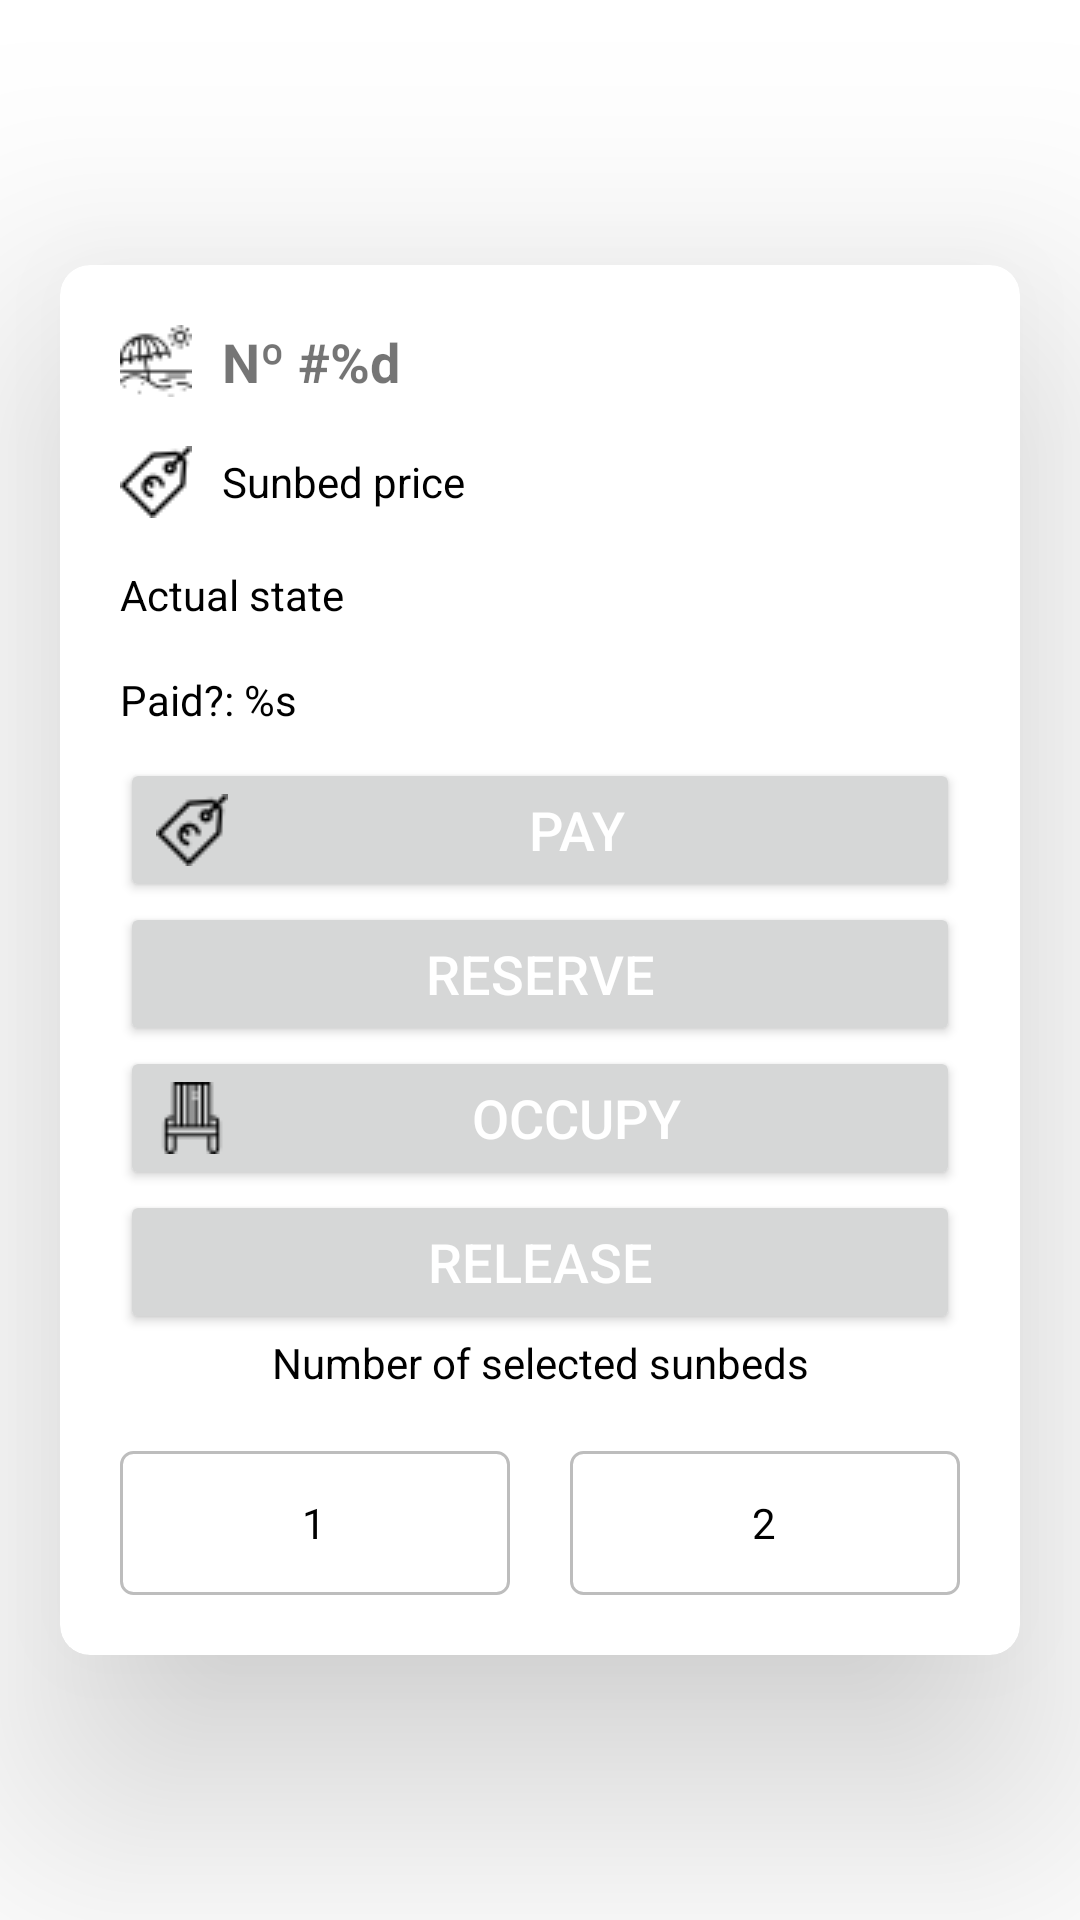

Android layout source for this screen:
<!-- AndroidManifest.xml: application theme Theme.SombrillaV1 -->
<!-- res/layout/fragment_sombrilla_detalles.xml -->
<RelativeLayout xmlns:android="http://schemas.android.com/apk/res/android"
    xmlns:app="http://schemas.android.com/apk/res-auto"
    xmlns:tools="http://schemas.android.com/tools"
    android:layout_width="match_parent"
    app:cardCornerRadius="10dp"
    app:cardElevation="50dp"
    android:layout_height="match_parent">

    <androidx.cardview.widget.CardView
        android:layout_width="match_parent"
        android:layout_height="wrap_content"
        android:layout_centerInParent="true"
        android:layout_margin="20dp"
        app:cardCornerRadius="10dp"
        app:cardElevation="50dp">

        <LinearLayout
            android:layout_width="match_parent"
            android:layout_height="wrap_content"
            android:orientation="vertical"
            android:padding="20dp">

            <TextView
                android:id="@+id/tvDetalleNumeroSombrilla"
                android:layout_width="match_parent"
                android:layout_height="wrap_content"
                android:drawablePadding="10dp"
                android:gravity="center_vertical"
                android:text="@string/numero_sombrilla"
                android:textSize="18sp"
                android:textStyle="bold"
                app:drawableLeftCompat="@drawable/sombrilla24" />

            <TextView
                android:id="@+id/tvDetallePrecio"
                android:layout_width="match_parent"
                android:layout_height="wrap_content"
                android:layout_marginTop="16dp"
                android:drawablePadding="10dp"
                android:gravity="center_vertical"
                android:text="@string/sunbed_price"
                android:textColor="@color/black"
                app:drawableLeftCompat="@drawable/etiqueta_precio24" />

            <TextView
                android:id="@+id/tvDetalleEstado"
                android:layout_width="match_parent"
                android:layout_height="wrap_content"
                android:layout_marginTop="16dp"
                android:drawablePadding="10dp"
                android:gravity="center_vertical"
                android:text="@string/estado_actual"
                android:textColor="@color/black"
                app:drawableLeftCompat="@drawable/etiqueta" />

            <TextView
                android:id="@+id/tvPagada"
                android:layout_width="match_parent"
                android:layout_height="wrap_content"
                android:layout_marginTop="16dp"
                android:drawablePadding="10dp"
                android:gravity="center_vertical"
                android:text="@string/reserva_pagada"
                android:textColor="@color/black"
                app:drawableLeftCompat="@drawable/pagada24" />

            <LinearLayout
                android:layout_width="match_parent"
                android:layout_height="wrap_content"
                android:gravity="center_vertical"
                android:orientation="vertical"
                android:paddingTop="10dp">

                <Button
                    android:id="@+id/btnPagarSombrilla"
                    android:layout_width="match_parent"
                    android:layout_height="wrap_content"
                    android:drawableLeft="@drawable/etiqueta_precio24"
                    android:text="@string/pagar"
                    android:textColor="#FFFFFF"
                    android:textSize="18sp"
                    app:cornerRadius="5dp"
                    tools:ignore="RtlHardcoded" />

                <Button
                    android:id="@+id/btnReservar"
                    android:layout_width="match_parent"
                    android:layout_height="wrap_content"
                    android:drawableLeft="@drawable/fecha24"
                    android:text="@string/btn_reservar"
                    android:textColor="#FFFFFF"
                    android:textSize="18sp"
                    app:cornerRadius="5dp"
                    tools:ignore="RtlHardcoded" />


                <Button
                    android:id="@+id/btnOcupar"
                    android:layout_width="match_parent"
                    android:layout_height="wrap_content"
                    android:drawableLeft="@drawable/hamaca54"
                    android:text="@string/btn_ocupar"
                    android:textColor="#FFFFFF"
                    android:textSize="18sp"
                    app:cornerRadius="5dp"
                    tools:ignore="RtlHardcoded" />

                <Button
                    android:id="@+id/btnLiberar"
                    android:layout_width="match_parent"
                    android:layout_height="wrap_content"
                    android:drawableLeft="@drawable/candado_abierto24"
                    android:text="@string/btn_liberar"
                    android:textColor="#FFFFFF"
                    android:textSize="18sp"
                    app:cornerRadius="5dp"
                    tools:ignore="RtlHardcoded" />
            </LinearLayout>

            <TextView
                android:id="@+id/tvCantidadHamacas"
                android:layout_width="match_parent"
                android:layout_height="wrap_content"
                android:layout_marginBottom="10dp"
                android:gravity="center_horizontal"
                android:text="@string/selected_sunbeds"
                android:textColor="@color/black" />

            <LinearLayout
                android:layout_width="match_parent"
                android:layout_height="wrap_content"
                android:gravity="center_horizontal"
                android:orientation="horizontal"
                android:paddingTop="10dp">

                <RadioGroup
                    android:id="@+id/radioGroupHamacas"
                    android:layout_width="match_parent"
                    android:layout_height="wrap_content"
                    android:gravity="center"
                    android:orientation="horizontal"
                    tools:ignore="UselessParent">

                    <RadioButton
                        android:id="@+id/radioOne"
                        android:layout_width="0dp"
                        android:layout_height="wrap_content"
                        android:layout_marginEnd="20dp"
                        android:layout_weight="1"
                        android:background="@drawable/selector_button_background"
                        android:button="@android:color/transparent"
                        android:gravity="center"
                        android:text="@string/_1" />

                    <RadioButton
                        android:id="@+id/radioTwo"
                        android:layout_width="0dp"
                        android:layout_height="wrap_content"
                        android:layout_weight="1"
                        android:background="@drawable/selector_button_background"
                        android:button="@android:color/transparent"
                        android:gravity="center"
                        android:text="@string/_2" />
                </RadioGroup>
            </LinearLayout>
        </LinearLayout>
    </androidx.cardview.widget.CardView>
</RelativeLayout>
<!-- resources referenced by this layout -->
<resources>
  <color name="black">#FF000000</color>
  <!-- drawable etiqueta_precio24: png bitmap (drawable, 540 bytes) -->
  <!-- drawable hamaca54: png bitmap (drawable, 465 bytes) -->
  <!-- drawable selector_button_background (drawable) -->
  <?xml version="1.0" encoding="utf-8"?>
  <selector xmlns:android="http://schemas.android.com/apk/res/android">
      <item android:state_pressed="true">
          <shape android:shape="rectangle">
              <solid android:color="#E0E0E0" /> 
              <corners android:radius="4dp" />
          </shape>
      </item>
      <item android:state_checked="true">
          <shape android:shape="rectangle">
              <solid android:color="#006491" /> 
              <corners android:radius="4dp" />
          </shape>
      </item>
      <item>
          <shape android:shape="rectangle">
              <solid android:color="#FFFFFF" /> 
              <stroke android:width="1dp" android:color="#BDBDBD" /> 
              <corners android:radius="4dp" />
          </shape>
      </item>
  </selector>
  <!-- drawable sombrilla24: png bitmap (drawable, 712 bytes) -->
  <string name="_1">1</string>
  <string name="_2">2</string>
  <string name="btn_liberar">Release</string>
  <string name="btn_ocupar">Occupy</string>
  <string name="btn_reservar">Reserve</string>
  <string name="estado_actual">Actual state</string>
  <string name="numero_sombrilla">Nº #%d</string>
  <string name="pagar">Pay</string>
  <string name="reserva_pagada">Paid?: %s</string>
  <string name="selected_sunbeds">Number of selected sunbeds</string>
  <string name="sunbed_price">Sunbed price </string>
  <style name="Theme.SombrillaV1" parent="Theme.MaterialComponents.DayNight.NoActionBar">
  
          
          <item name="colorPrimary">@color/principalColor</item>
          <item name="colorPrimaryVariant">@color/principalColor</item>
          <item name="colorOnPrimary">@color/white</item>
          <item name="colorOnSecondary">@color/black</item>
          
          <item name="android:statusBarColor">?attr/colorOnPrimary</item>
          
          <item name="android:windowLightStatusBar">true</item>
          
      </style>
  <color name="principalColor">#72B0DD</color>
  <color name="white">#FFFFFFFF</color>
</resources>
